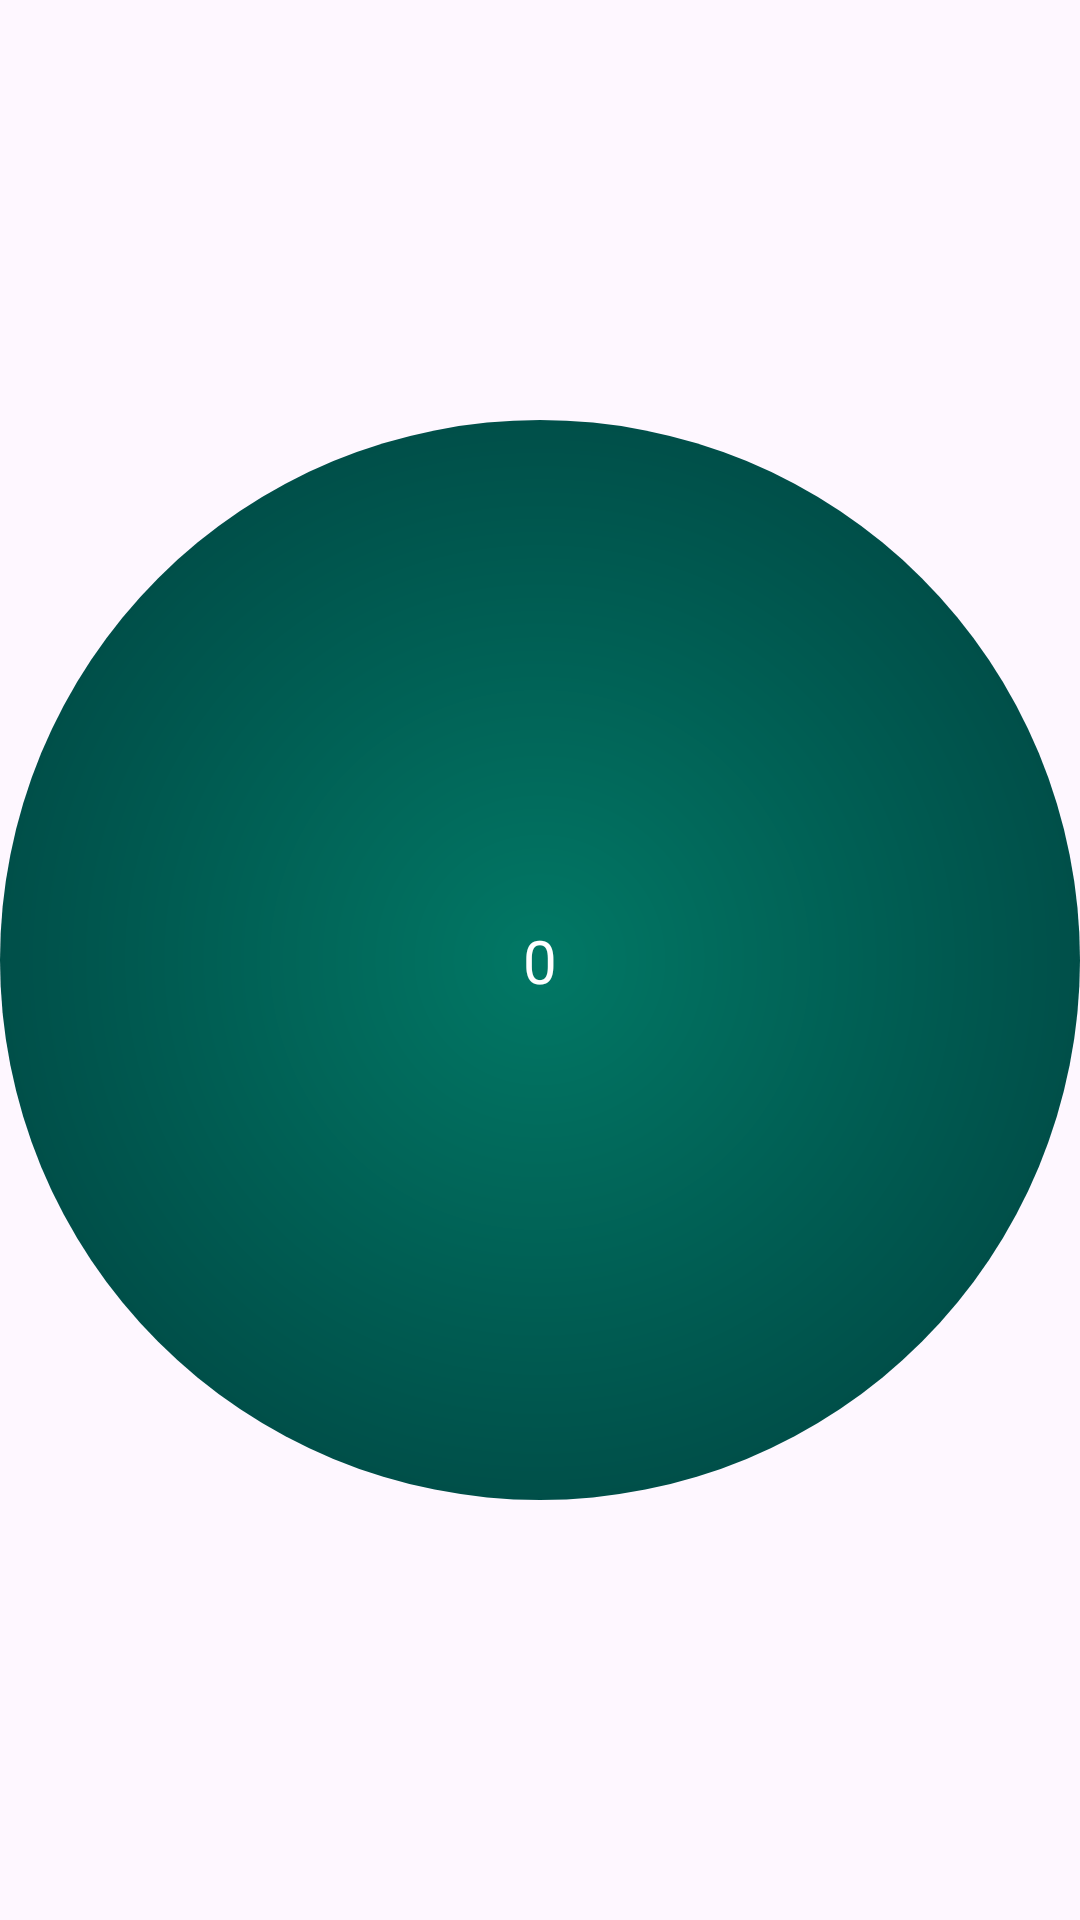

Android layout source for this screen:
<!-- AndroidManifest.xml: application theme Theme.TestPrayerBeads -->
<!-- res/layout/layout_bead.xml -->
<?xml version="1.0" encoding="utf-8"?>
<androidx.constraintlayout.widget.ConstraintLayout xmlns:android="http://schemas.android.com/apk/res/android"
    xmlns:app="http://schemas.android.com/apk/res-auto"

    android:layout_width="match_parent"
    android:layout_height="match_parent">

    <ImageView
        android:id="@+id/image"
        android:layout_width="match_parent"
        android:layout_height="match_parent"
        android:adjustViewBounds="true"
        android:src="@drawable/bead_small" />

    <TextView
        android:id="@+id/value"
        android:layout_width="wrap_content"
        android:layout_height="wrap_content"
        android:text="0"
        android:textColor="@color/white"
        android:textSize="20sp"
        app:layout_constraintBottom_toBottomOf="parent"
        app:layout_constraintEnd_toEndOf="parent"
        app:layout_constraintStart_toStartOf="parent"
        app:layout_constraintTop_toTopOf="parent" />

</androidx.constraintlayout.widget.ConstraintLayout>
<!-- resources referenced by this layout -->
<resources>
  <!-- drawable bead_small (drawable) -->
  <vector xmlns:android="http://schemas.android.com/apk/res/android"
      xmlns:aapt="http://schemas.android.com/aapt"
      android:width="72dp"
      android:height="72dp"
      android:viewportWidth="72"
      android:viewportHeight="72">
    <path
        android:pathData="M36,36m-36,0a36,36 0,1 1,72 0a36,36 0,1 1,-72 0">
      <aapt:attr name="android:fillColor">
        <gradient 
            android:centerX="36"
            android:centerY="36"
            android:gradientRadius="36"
            android:type="radial">
          <item android:offset="0" android:color="#FF017865"/>
          <item android:offset="1" android:color="#FF004F49"/>
        </gradient>
      </aapt:attr>
    </path>
  </vector>
  <style name="Theme.TestPrayerBeads" parent="Base.Theme.TestPrayerBeads" />
  <style name="Base.Theme.TestPrayerBeads" parent="Theme.Material3.DayNight.NoActionBar">
          
          
      </style>
  <!-- not gathered from this repository: default colours our renderer supplied (Android Studio template values) -->
  <color name="white">#FFFFFFFF</color>
</resources>
